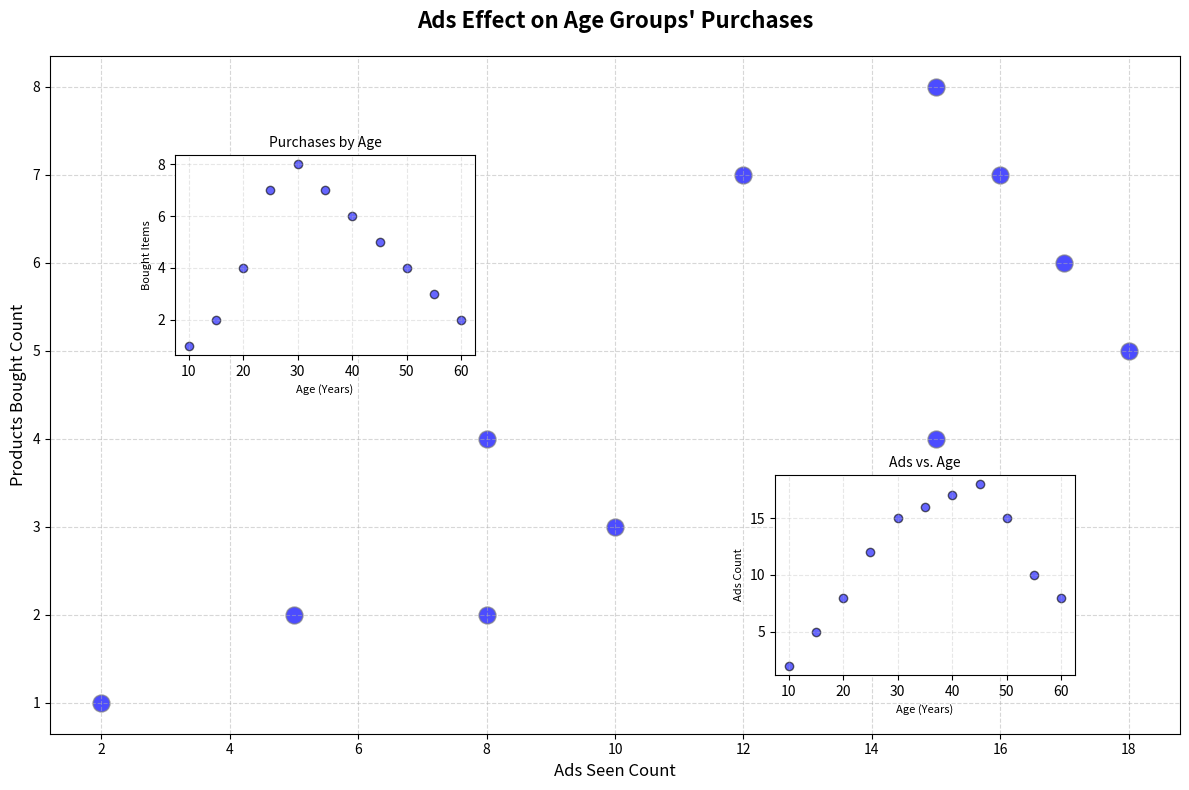

Reproduce this figure in Python.
import matplotlib.pyplot as plt
import numpy as np

age_groups = np.array([10, 15, 20, 25, 30, 35, 40, 45, 50, 55, 60])
ads_seen = np.array([2, 5, 8, 12, 15, 16, 17, 18, 15, 10, 8])
products_purchased = np.array([1, 2, 4, 7, 8, 7, 6, 5, 4, 3, 2])

fig, ax1 = plt.subplots(figsize=(12, 8))

# Use a single consistent color for the scatter plot
scatter = ax1.scatter(
    ads_seen, 
    products_purchased, 
    color='blue',
    s=150, 
    edgecolor='gray', 
    alpha=0.7
)

ax1.set_title('Ads Effect on Age Groups\' Purchases', fontsize=16, fontweight='bold', pad=20)
ax1.set_xlabel('Ads Seen Count', fontsize=12)
ax1.set_ylabel('Products Bought Count', fontsize=12)
ax1.grid(visible=True, linestyle='--', alpha=0.5)

# Use the same color 'blue' for additional plots
ax2 = fig.add_axes([0.65, 0.15, 0.25, 0.25])
ax2.scatter(age_groups, ads_seen, color='blue', edgecolor='black', alpha=0.6)
ax2.set_title('Ads vs. Age', fontsize=10)
ax2.set_xlabel('Age (Years)', fontsize=8)
ax2.set_ylabel('Ads Count', fontsize=8)
ax2.grid(visible=True, linestyle='--', alpha=0.3)

ax3 = fig.add_axes([0.15, 0.55, 0.25, 0.25])
ax3.scatter(age_groups, products_purchased, color='blue', edgecolor='black', alpha=0.6)
ax3.set_title('Purchases by Age', fontsize=10)
ax3.set_xlabel('Age (Years)', fontsize=8)
ax3.set_ylabel('Bought Items', fontsize=8)
ax3.grid(visible=True, linestyle='--', alpha=0.3)

plt.tight_layout()

plt.show()
